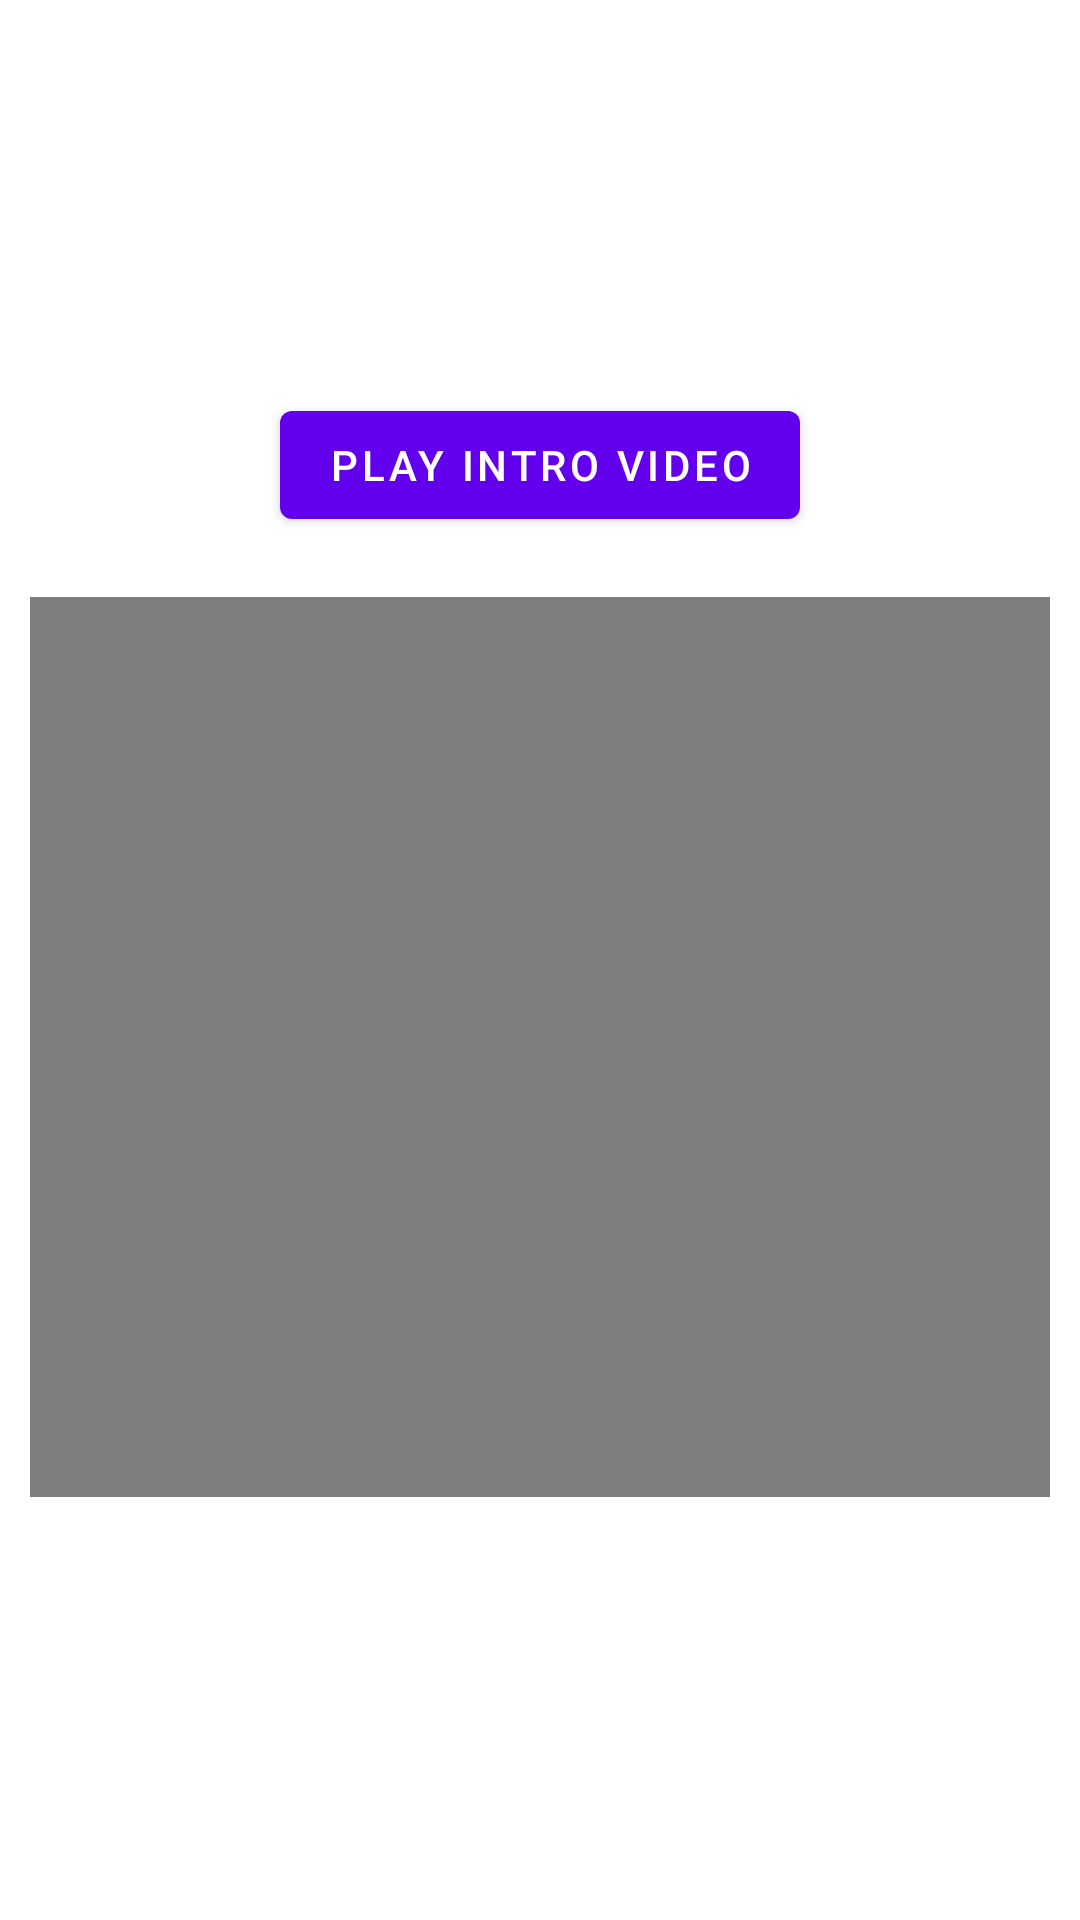

Here is an Android app screen rendered from its layout file. Give the layout XML and the strings, colors and styles it references.
<!-- AndroidManifest.xml: application theme Theme.Temaaplicatiimobile -->
<!-- res/layout/fragment_slideshow.xml -->
<?xml version="1.0" encoding="utf-8"?>
<androidx.constraintlayout.widget.ConstraintLayout xmlns:android="http://schemas.android.com/apk/res/android"
    xmlns:app="http://schemas.android.com/apk/res-auto"
    xmlns:tools="http://schemas.android.com/tools"
    android:layout_width="match_parent"
    android:layout_height="match_parent"
    tools:context=".ui.slideshow.SlideshowFragment">

    <LinearLayout
        android:layout_width="match_parent"
        android:layout_height="match_parent"
        android:gravity="center"
        android:orientation="vertical">

        <com.google.android.material.button.MaterialButton
            android:id="@+id/playVideo"
            android:layout_width="wrap_content"
            android:layout_height="wrap_content"
            android:text="Play intro video" />

        <VideoView
            android:id="@+id/simpleVideoView"
            android:layout_width="match_parent"
            android:layout_height="300dp"
            android:layout_marginStart="10dp"
            android:layout_marginTop="20dp"
            android:layout_marginEnd="10dp"
            android:layout_marginBottom="10dp"
            app:layout_constraintBottom_toBottomOf="parent"
            app:layout_constraintEnd_toEndOf="parent"
            app:layout_constraintStart_toStartOf="parent" />
    </LinearLayout>

</androidx.constraintlayout.widget.ConstraintLayout>
<!-- resources referenced by this layout -->
<resources>
  <style name="Theme.Temaaplicatiimobile" parent="Theme.MaterialComponents.DayNight.DarkActionBar">
          
          <item name="colorPrimary">@color/purple_500</item>
          <item name="colorPrimaryVariant">@color/purple_700</item>
          <item name="colorOnPrimary">@color/white</item>
          
          <item name="colorSecondary">@color/teal_200</item>
          <item name="colorSecondaryVariant">@color/teal_700</item>
          <item name="colorOnSecondary">@color/black</item>
          
          <item name="android:statusBarColor" tools:targetApi="l">?attr/colorPrimaryVariant</item>
          
      </style>
  <!-- not gathered from this repository: default colours our renderer supplied (Android Studio template values) -->
  <color name="purple_500">#FF6200EE</color>
  <color name="purple_700">#FF3700B3</color>
  <color name="teal_200">#FF03DAC5</color>
  <color name="teal_700">#FF018786</color>
  <color name="black">#FF000000</color>
  <color name="white">#FFFFFFFF</color>
</resources>
